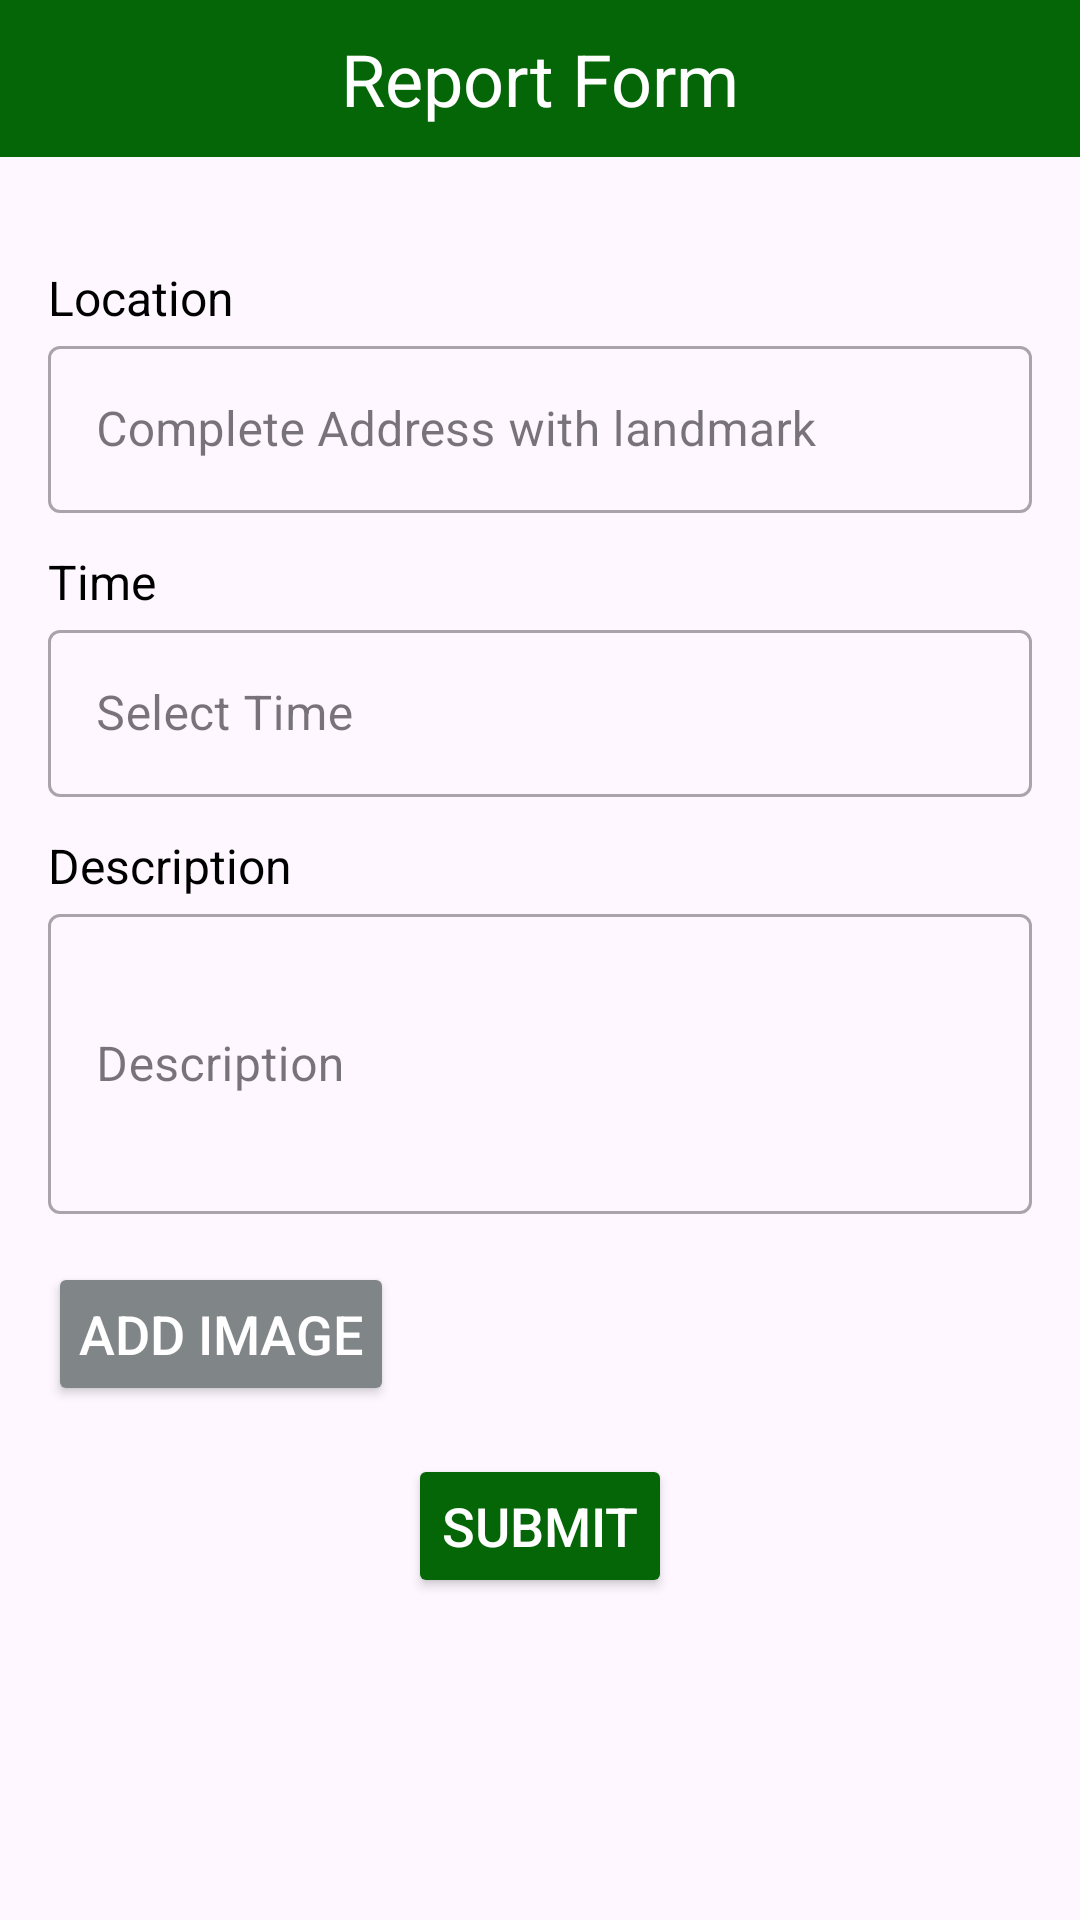

Write the Android layout XML for this screen, with the resource values it uses.
<!-- AndroidManifest.xml: application theme Theme.BenecoCares -->
<!-- res/layout/activity_equipment_failure_reports.xml -->
<?xml version="1.0" encoding="utf-8"?>
<LinearLayout
    xmlns:android="http://schemas.android.com/apk/res/android"
    xmlns:app="http://schemas.android.com/apk/res-auto"
    android:layout_width="match_parent"
    android:layout_height="match_parent"
    android:orientation="vertical">

    <TextView
        android:id="@+id/ReportForm"
        android:layout_width="match_parent"
        android:layout_height="wrap_content"
        android:text="Report Form"
        android:textColor="@color/white"
        android:textSize="24sp"
        android:background="@color/green"
        android:padding="10dp"
        android:gravity="center"
        android:textAlignment="center" />

    <ScrollView
        android:layout_width="match_parent"
        android:layout_height="0dp"
        android:layout_weight="1"
        android:layout_marginTop="8dp">


        <LinearLayout
            android:layout_width="match_parent"
            android:layout_height="wrap_content"
            android:orientation="vertical"
            android:padding="16dp">

            <TextView
                android:layout_width="match_parent"
                android:layout_height="wrap_content"
                android:text="Location"
                android:textColor="@color/black"
                android:textSize="16sp"
                android:layout_marginTop="12dp" />

            <com.google.android.material.textfield.TextInputLayout
                style="@style/Widget.MaterialComponents.TextInputLayout.OutlinedBox"
                android:layout_width="match_parent"
                android:layout_height="wrap_content"
                android:hint="Complete Address with landmark">

                <EditText
                    android:id="@+id/locationTextBox"
                    android:layout_width="match_parent"
                    android:layout_height="wrap_content"
                    android:minHeight="48dp"
                    android:inputType="text"
                    android:textColorHint="@color/black" />
            </com.google.android.material.textfield.TextInputLayout>

            <TextView
                android:layout_width="match_parent"
                android:layout_height="wrap_content"
                android:text="Time"
                android:textColor="@color/black"
                android:textSize="16sp"
                android:layout_marginTop="12dp" />

            <com.google.android.material.textfield.TextInputLayout
                style="@style/Widget.MaterialComponents.TextInputLayout.OutlinedBox"
                android:layout_width="match_parent"
                android:layout_height="wrap_content"
                android:hint="Select Time">

                <EditText
                    android:id="@+id/timeTextBox"
                    android:layout_width="match_parent"
                    android:layout_height="wrap_content"
                    android:minHeight="48dp"
                    android:inputType="none"
                    android:focusable="false"
                    android:focusableInTouchMode="false"
                    android:textColorHint="@color/black"
                    android:clickable="true"/>

            </com.google.android.material.textfield.TextInputLayout>


            <TextView
                android:layout_width="match_parent"
                android:layout_height="wrap_content"
                android:text="Description"
                android:textColor="@color/black"
                android:textSize="16sp"
                android:layout_marginTop="12dp" />

            <com.google.android.material.textfield.TextInputLayout
                style="@style/Widget.MaterialComponents.TextInputLayout.OutlinedBox"
                android:layout_width="match_parent"
                android:layout_height="wrap_content"
                android:hint="Description">

                <EditText
                    android:id="@+id/descriptionTextBox"
                    android:layout_width="match_parent"
                    android:layout_height="100dp"
                    android:minHeight="100dp"
                    android:inputType="text"
                    android:textColorHint="@color/black" />
            </com.google.android.material.textfield.TextInputLayout>

            <Button
                android:id="@+id/addImageBtn"
                android:layout_width="wrap_content"
                android:layout_height="wrap_content"
                android:layout_marginTop="16dp"
                android:layout_gravity="start"
                android:backgroundTint="@color/darkgray"
                android:padding="10dp"
                android:text="Add Image"
                android:textSize="18sp"
                android:textColor="@color/white"
                android:elevation="2dp"
                app:cornerRadius="10dp"
                android:drawableLeft="@drawable/baseline_add_24"/>

            <ImageView
                android:id="@+id/selectedImageView"
                android:layout_width="match_parent"
                android:layout_height="200dp"
                android:layout_marginTop="16dp"
                android:contentDescription="Image"
                android:visibility="gone"
                android:scaleType="centerCrop" />

            <Button
                android:id="@+id/submitFailureBtn"
                android:layout_width="wrap_content"
                android:layout_height="wrap_content"
                android:layout_marginTop="16dp"
                android:layout_gravity="center"
                android:backgroundTint="@color/green"
                android:padding="10dp"
                android:text="Submit"
                android:textSize="18sp"
                android:textColor="@color/white"
                android:elevation="2dp"
                app:cornerRadius="10dp" />

        </LinearLayout>
    </ScrollView>
</LinearLayout>
<!-- resources referenced by this layout -->
<resources>
  <color name="black">#FF000000</color>
  <color name="darkgray">#808588</color>
  <color name="green">#056608</color>
  <color name="white">#FFFFFFFF</color>
  <style name="Theme.BenecoCares" parent="Base.Theme.BenecoCares" />
  <style name="Base.Theme.BenecoCares" parent="Theme.Material3.DayNight.NoActionBar">
          
          
      </style>
</resources>
